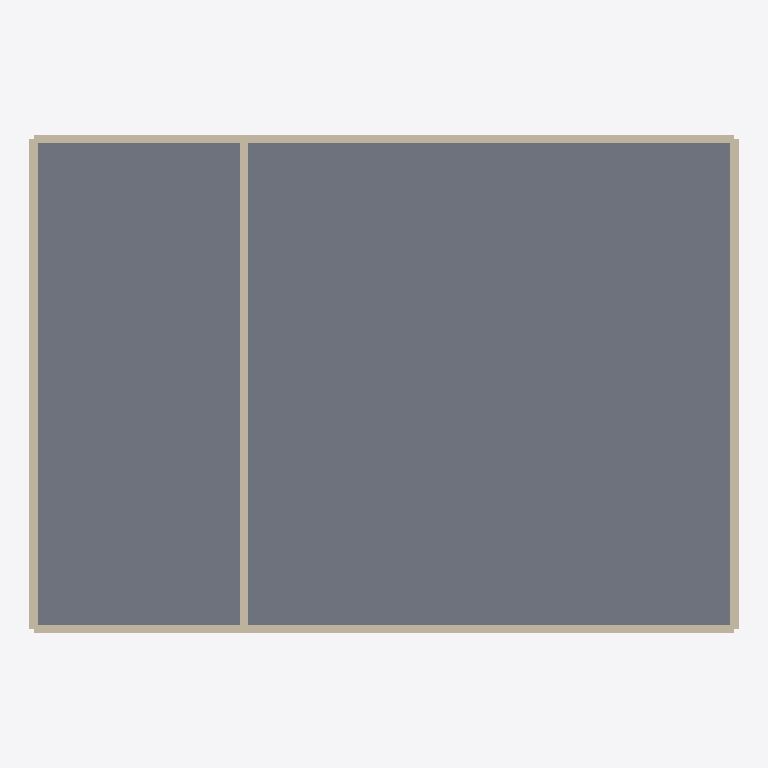
Plan cut of the same IFC building model at storey '1. UG' (level -3.00 m, cut at -1.60 m), seen from above with north up, elements coloured by IFC class: 5 walls (beige), 1 slab (grey). Cut surfaces are drawn darker.
Extent 20.3 m × 14.3 m × 9.2 m (x, y, z). Storeys (3): 1. UG at -3.00 m; EG at 0.00 m; 1. OG at 3.00 m. Elements (53): 35 IfcWindow, 13 IfcWall, 4 IfcSlab, 1 IfcDoor.

HEADER;
FILE_DESCRIPTION(('ViewDefinition [CoordinationView]'),'2;1');
FILE_NAME('BIT-Atelier.ifc','1970-01-01T00:00:00',(''),(''),'BIT-Atelier','BIT-Atelier','');
FILE_SCHEMA(('IFC4'));
ENDSEC;
DATA;
#11=IFCPROJECT('0000000000000000000001',$,'BIT-Atelier',$,$,$,$,(#5),#10);
#16=IFCSITE('0000000000000000000002',$,'Gelände',$,$,#15,$,$,.ELEMENT.,$,$,$,$,$);
#21=IFCBUILDING('0000000000000000000003',$,'Gebäude',$,$,#20,$,$,.ELEMENT.,$,$,$);
#26=IFCBUILDINGSTOREY('0000000000000000000004',$,'EG',$,$,#25,$,$,.ELEMENT.,0.0);
#31=IFCBUILDINGSTOREY('0000000000000000000005',$,'1. OG',$,$,#30,$,$,.ELEMENT.,3.0);
#36=IFCBUILDINGSTOREY('0000000000000000000006',$,'1. UG',$,$,#35,$,$,.ELEMENT.,-3.0);
#483=IFCSLAB('3YBRII5SlEVcR80IJnfrs2',$,'Bodenplatte',$,$,#480,#482,$,.BASESLAB.);
#315=IFCWALL('29O7cREDmBLp34uqbH6pDB',$,'Außenwand',$,$,#312,#314,$,.STANDARD.);
#381=IFCWALL('2BO7p1EjmEVIx4u2DJ6pPn',$,'Außenwand',$,$,#378,#380,$,.STANDARD.);
#348=IFCWALL('28O7W8Dzm9n2$4uRPG6p6u',$,'Außenwand',$,$,#345,#347,$,.STANDARD.);
#414=IFCWALL('2AO7ikETmCwYt4tf1I6pJU',$,'Außenwand',$,$,#411,#413,$,.STANDARD.);
#447=IFCWALL('2VLLpd3gDhguupQkLVZuYN',$,'Tragende Innenwand',$,$,#444,#446,$,.STANDARD.);
ENDSEC;
